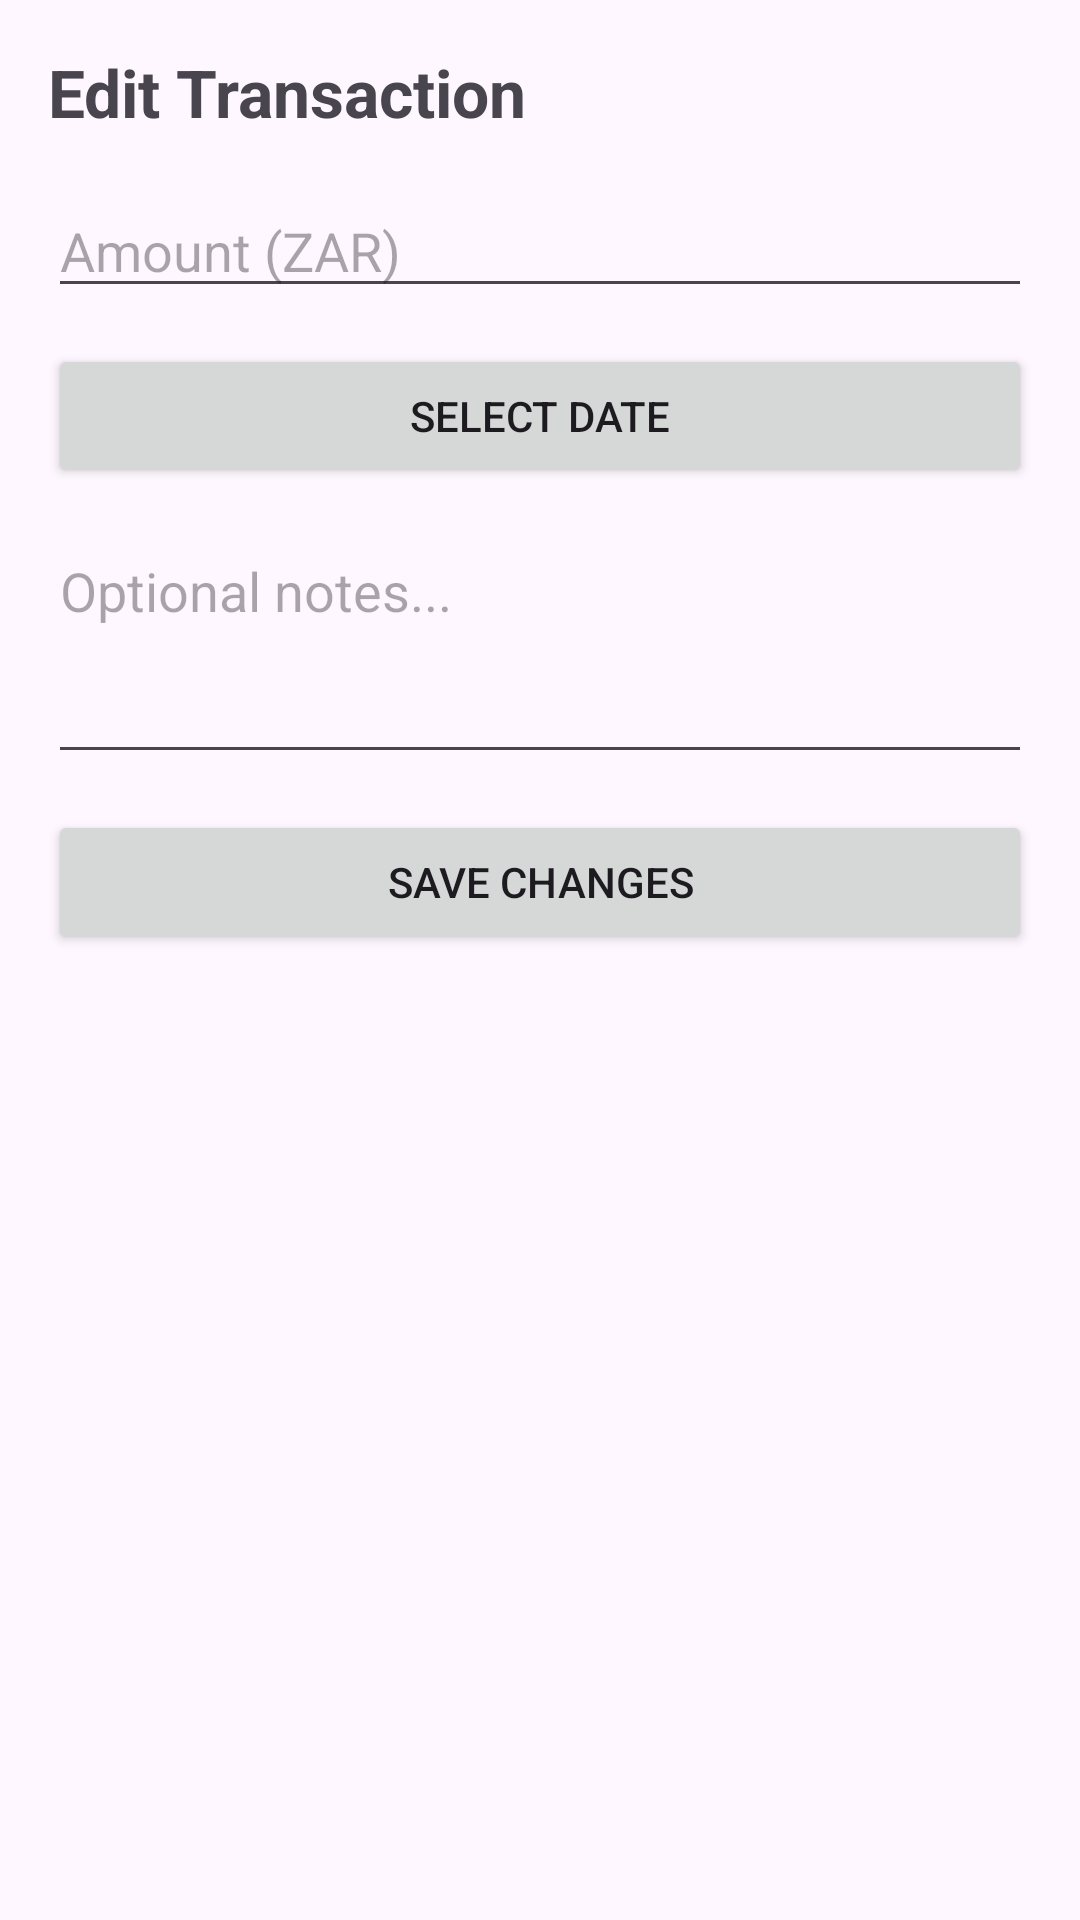

Reconstruct the res/layout file that produces this screen, plus the resources it refers to.
<!-- AndroidManifest.xml: application theme Theme.RootedWealth -->
<!-- res/layout/activity_edit.xml -->
<?xml version="1.0" encoding="utf-8"?>
<LinearLayout xmlns:android="http://schemas.android.com/apk/res/android"
    android:id="@+id/edit_root"
    android:layout_width="match_parent"
    android:layout_height="match_parent"
    android:orientation="vertical"
    android:padding="16dp"
    android:tag="themed_background">

    <TextView
        android:id="@+id/tvEditTitle"
        android:layout_width="wrap_content"
        android:layout_height="wrap_content"
        android:text="Edit Transaction"
        android:textSize="22sp"
        android:textStyle="bold"
        android:tag="themed_text"
        android:layout_marginBottom="16dp"/>

    <EditText
        android:id="@+id/etEditAmount"
        android:layout_width="match_parent"
        android:layout_height="wrap_content"
        android:hint="Amount (ZAR)"
        android:inputType="numberDecimal"
        android:tag="themed_input"
        android:layout_marginBottom="12dp"/>

    
    <EditText
        android:id="@+id/etEditSource"
        android:layout_width="match_parent"
        android:layout_height="wrap_content"
        android:hint="Source (e.g., Salary, Gift)"
        android:tag="themed_input"
        android:visibility="gone"
        android:layout_marginBottom="12dp"/>

    
    <Spinner
        android:id="@+id/spinnerEditCategory"
        android:layout_width="match_parent"
        android:layout_height="48dp"
        android:visibility="gone"
        android:layout_marginBottom="12dp"/>

    <Button
        android:id="@+id/btnEditDatePicker"
        android:layout_width="match_parent"
        android:layout_height="wrap_content"
        android:text="Select Date"
        android:layout_marginBottom="12dp"/>

    <EditText
        android:id="@+id/etEditNotes"
        android:layout_width="match_parent"
        android:layout_height="wrap_content"
        android:hint="Optional notes..."
        android:inputType="textMultiLine"
        android:minLines="3"
        android:gravity="top"
        android:tag="themed_input"
        android:layout_marginBottom="12dp"/>

    <Button
        android:id="@+id/btnSaveChanges"
        android:layout_width="match_parent"
        android:layout_height="wrap_content"
        android:text="Save Changes"
        android:tag="themed_accent"/>
</LinearLayout>
<!-- resources referenced by this layout -->
<resources>
  <style name="Theme.RootedWealth" parent="Base.Theme.RootedWealth" />
  <style name="Base.Theme.RootedWealth" parent="Theme.Material3.DayNight.NoActionBar">
          
          
      </style>
</resources>
